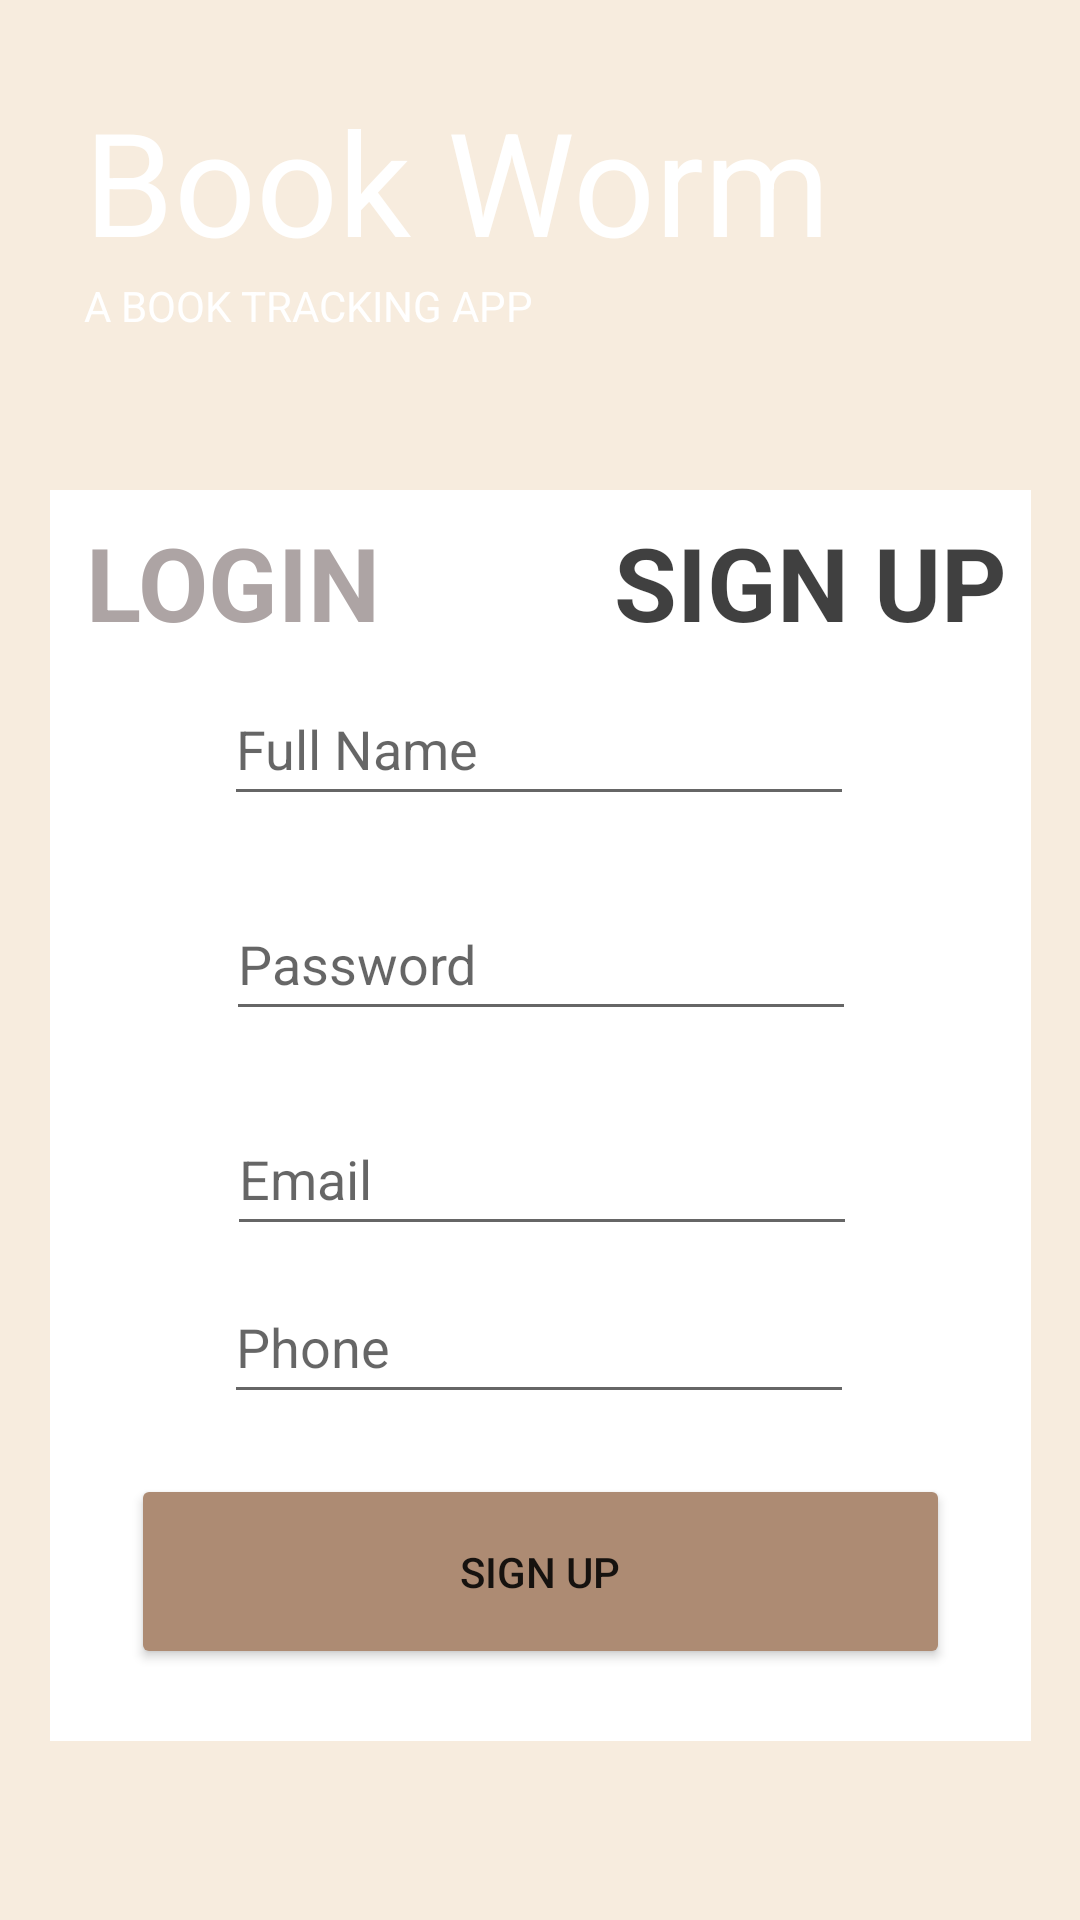

Reconstruct the res/layout file that produces this screen, plus the resources it refers to.
<!-- AndroidManifest.xml: application theme Theme.BookTracker -->
<!-- res/layout/activity_sign_up.xml -->
<?xml version="1.0" encoding="utf-8"?>
<androidx.constraintlayout.widget.ConstraintLayout xmlns:android="http://schemas.android.com/apk/res/android"
    xmlns:app="http://schemas.android.com/apk/res-auto"
    xmlns:tools="http://schemas.android.com/tools"
    android:layout_width="match_parent"
    android:layout_height="match_parent"
    android:background="#F7ECDE"
    tools:context=".SignUp">

    <Button
        android:id="@+id/signupBtn"
        android:layout_width="273dp"
        android:layout_height="65dp"
        android:layout_marginBottom="24dp"
        android:backgroundTint="#AD8B73"
        android:text="SIGN UP"
        app:cornerRadius="70px"
        app:layout_constraintBottom_toBottomOf="@+id/view"
        app:layout_constraintEnd_toEndOf="@+id/view"
        app:layout_constraintStart_toStartOf="@+id/view" />

    <View
        android:id="@+id/view"
        android:layout_width="327dp"
        android:layout_height="417dp"
        android:background="#FFFFFF"
        app:layout_constraintBottom_toBottomOf="parent"
        app:layout_constraintEnd_toEndOf="parent"
        app:layout_constraintStart_toStartOf="parent"
        app:layout_constraintTop_toTopOf="parent"
        app:layout_constraintVertical_bias="0.732" />

    <TextView
        android:id="@+id/loginTxt"
        android:layout_width="wrap_content"
        android:layout_height="wrap_content"
        android:layout_marginStart="12dp"
        android:layout_marginTop="8dp"
        android:text="LOGIN"
        android:textColor="#BF918686"
        android:textSize="34sp"
        android:textStyle="bold"
        app:layout_constraintStart_toStartOf="@+id/view"
        app:layout_constraintTop_toTopOf="@+id/view" />

    <TextView
        android:id="@+id/signupTxt"
        android:layout_width="wrap_content"
        android:layout_height="wrap_content"
        android:layout_marginTop="8dp"
        android:layout_marginEnd="8dp"
        android:text="SIGN UP"
        android:textColor="#BF000000"
        android:textSize="34sp"
        android:textStyle="bold"
        app:layout_constraintEnd_toEndOf="@+id/view"
        app:layout_constraintTop_toTopOf="@+id/view" />

    <EditText
        android:id="@+id/emailTxt"
        android:layout_width="wrap_content"
        android:layout_height="wrap_content"
        android:layout_marginBottom="8dp"
        android:ems="10"
        android:hint="Email"
        android:inputType="textEmailAddress"
        android:minHeight="48dp"
        app:layout_constraintBottom_toTopOf="@+id/phoneTxt"
        app:layout_constraintEnd_toEndOf="@+id/view"
        app:layout_constraintHorizontal_bias="0.504"
        app:layout_constraintStart_toStartOf="@+id/view" />

    <ImageView
        android:id="@+id/imageView3"
        android:layout_width="514dp"
        android:layout_height="353dp"
        android:layout_marginBottom="416dp"
        android:translationZ="-1px"
        app:layout_constraintBottom_toBottomOf="parent"
        app:layout_constraintEnd_toEndOf="parent"
        app:layout_constraintHorizontal_bias="0.504"
        app:layout_constraintStart_toStartOf="parent"
        app:srcCompat="@drawable/library" />

    <TextView
        android:id="@+id/textView3"
        android:layout_width="wrap_content"
        android:layout_height="wrap_content"
        android:layout_marginStart="28dp"
        android:layout_marginTop="28dp"
        android:text="Book Worm"
        android:textColor="#FFFFFF"
        android:textSize="48sp"
        app:layout_constraintStart_toStartOf="parent"
        app:layout_constraintTop_toTopOf="parent" />

    <TextView
        android:id="@+id/textView4"
        android:layout_width="wrap_content"
        android:layout_height="wrap_content"
        android:layout_marginStart="28dp"
        android:text="A BOOK TRACKING APP"
        android:textColor="#FFFFFF"
        android:textSize="14sp"
        app:layout_constraintStart_toStartOf="parent"
        app:layout_constraintTop_toBottomOf="@+id/textView3" />

    <EditText
        android:id="@+id/nameTxt"
        android:layout_width="wrap_content"
        android:layout_height="wrap_content"
        android:layout_marginBottom="8dp"
        android:ems="10"
        android:hint="Full Name"
        android:inputType="textPersonName"
        android:minHeight="48dp"
        app:layout_constraintBottom_toTopOf="@+id/edtPassword"
        app:layout_constraintEnd_toEndOf="@+id/view"
        app:layout_constraintHorizontal_bias="0.495"
        app:layout_constraintStart_toStartOf="@+id/view"
        app:layout_constraintTop_toBottomOf="@+id/imageView3" />

    <EditText
        android:id="@+id/phoneTxt"
        android:layout_width="wrap_content"
        android:layout_height="wrap_content"
        android:layout_marginBottom="20dp"
        android:ems="10"
        android:hint="Phone"
        android:inputType="phone"
        android:minHeight="48dp"
        app:layout_constraintBottom_toTopOf="@+id/signupBtn"
        app:layout_constraintEnd_toEndOf="@+id/view"
        app:layout_constraintHorizontal_bias="0.495"
        app:layout_constraintStart_toStartOf="@+id/view"
        tools:ignore="SpeakableTextPresentCheck" />

    <EditText
        android:id="@+id/passwordTxt"
        android:layout_width="wrap_content"
        android:layout_height="wrap_content"
        android:ems="10"
        android:hint="Password"
        android:inputType="textPassword"
        android:minHeight="48dp"
        app:layout_constraintBottom_toTopOf="@+id/emailTxt"
        app:layout_constraintEnd_toEndOf="@+id/view"
        app:layout_constraintStart_toStartOf="@+id/view"
        app:layout_constraintTop_toBottomOf="@+id/nameTxt"
        tools:ignore="SpeakableTextPresentCheck" />

</androidx.constraintlayout.widget.ConstraintLayout>
<!-- resources referenced by this layout -->
<resources>
  <style name="Theme.BookTracker" parent="Theme.MaterialComponents.DayNight.DarkActionBar">
          
          <item name="colorPrimary">@color/brown</item>
          <item name="colorPrimaryVariant">@color/purple_700</item>
          <item name="colorOnPrimary">@color/white</item>
          
          <item name="colorSecondary">@color/teal_200</item>
          <item name="colorSecondaryVariant">@color/teal_700</item>
          <item name="colorOnSecondary">@color/black</item>
          
          <item name="android:statusBarColor" tools:targetApi="l">?attr/colorPrimaryVariant</item>
          
      </style>
  <color name="brown">#AD8B73</color>
  <color name="purple_700">#AD8B73</color>
  <color name="white">#FFFFFFFF</color>
  <color name="teal_200">#9D5C0D</color>
  <color name="teal_700">#FF018786</color>
  <color name="black">#FF000000</color>
</resources>
